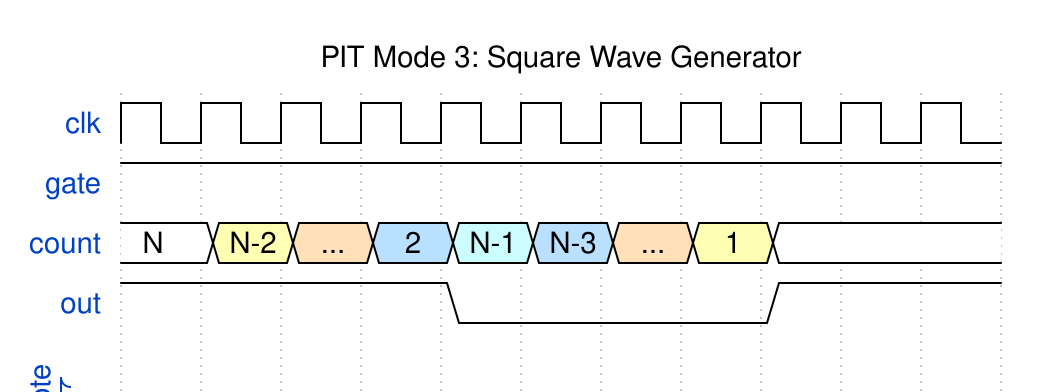

Write the WaveJSON whose rendering is this waveform diagram.

{
  "signal": [
    {"name": "clk", "wave": "p.........."},
    {"name": "gate", "wave": "1.........."},
    {"name": "count", "wave": "234565432..", "data": ["N", "N-2", "...", "2", "N-1", "N-3", "...", "1"]},
    {"name": "out", "wave": "1...0...1.."},
    {},
    ["note", "50% duty cycle square wave"]
  ],
  "head": {"text": "PIT Mode 3: Square Wave Generator"}
}
